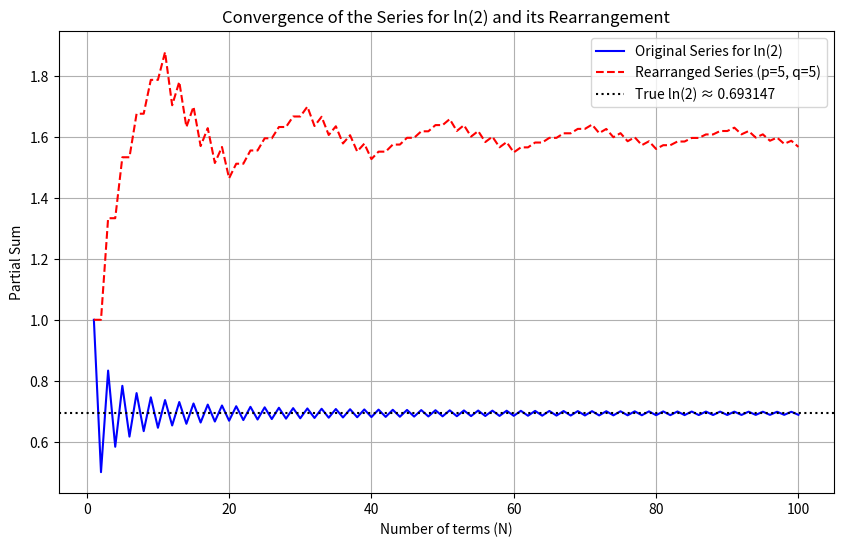

The script that saved this image:
import numpy as np
import matplotlib.pyplot as plt



def ln2_series(N):
    return sum((-1) ** (n + 1) / n for n in range(1, N + 1))


def rearranged_series(p, q, max_terms=100):
    positive_terms = []
    negative_terms = []
    for n in range(1, max_terms + 1):
        term = (-1) ** (n + 1) / n
        if n % 2 == 1:
            positive_terms.append(term)
        else:
            negative_terms.append(term)

    rearranged_sum = 0
    i = 0
    while i < len(positive_terms) or i < len(negative_terms):
        for j in range(p):
            if i < len(positive_terms):
                rearranged_sum += positive_terms[i]
                i += 1
        for j in range(q):
            if i < len(negative_terms):
                rearranged_sum += negative_terms[i]
                i += 1
    return rearranged_sum


N_values = np.arange(1, 101)
original_sums = [ln2_series(N) for N in N_values]

rearranged_sums = [rearranged_series(p=5, q=5, max_terms=N) for N in N_values]

plt.figure(figsize=(10, 6))
plt.plot(N_values, original_sums, label='Original Series for ln(2)', color='blue')
plt.plot(N_values, rearranged_sums, label='Rearranged Series (p=5, q=5)', color='red', linestyle='--')
plt.axhline(np.log(2), color='black', linestyle=':', label='True ln(2) ≈ 0.693147')
plt.xlabel('Number of terms (N)')
plt.ylabel('Partial Sum')
plt.title('Convergence of the Series for ln(2) and its Rearrangement')
plt.legend()
plt.grid(True)
plt.show()

ln2_true = np.log(2)
original_sums[-1], rearranged_sums[-1], ln2_true
